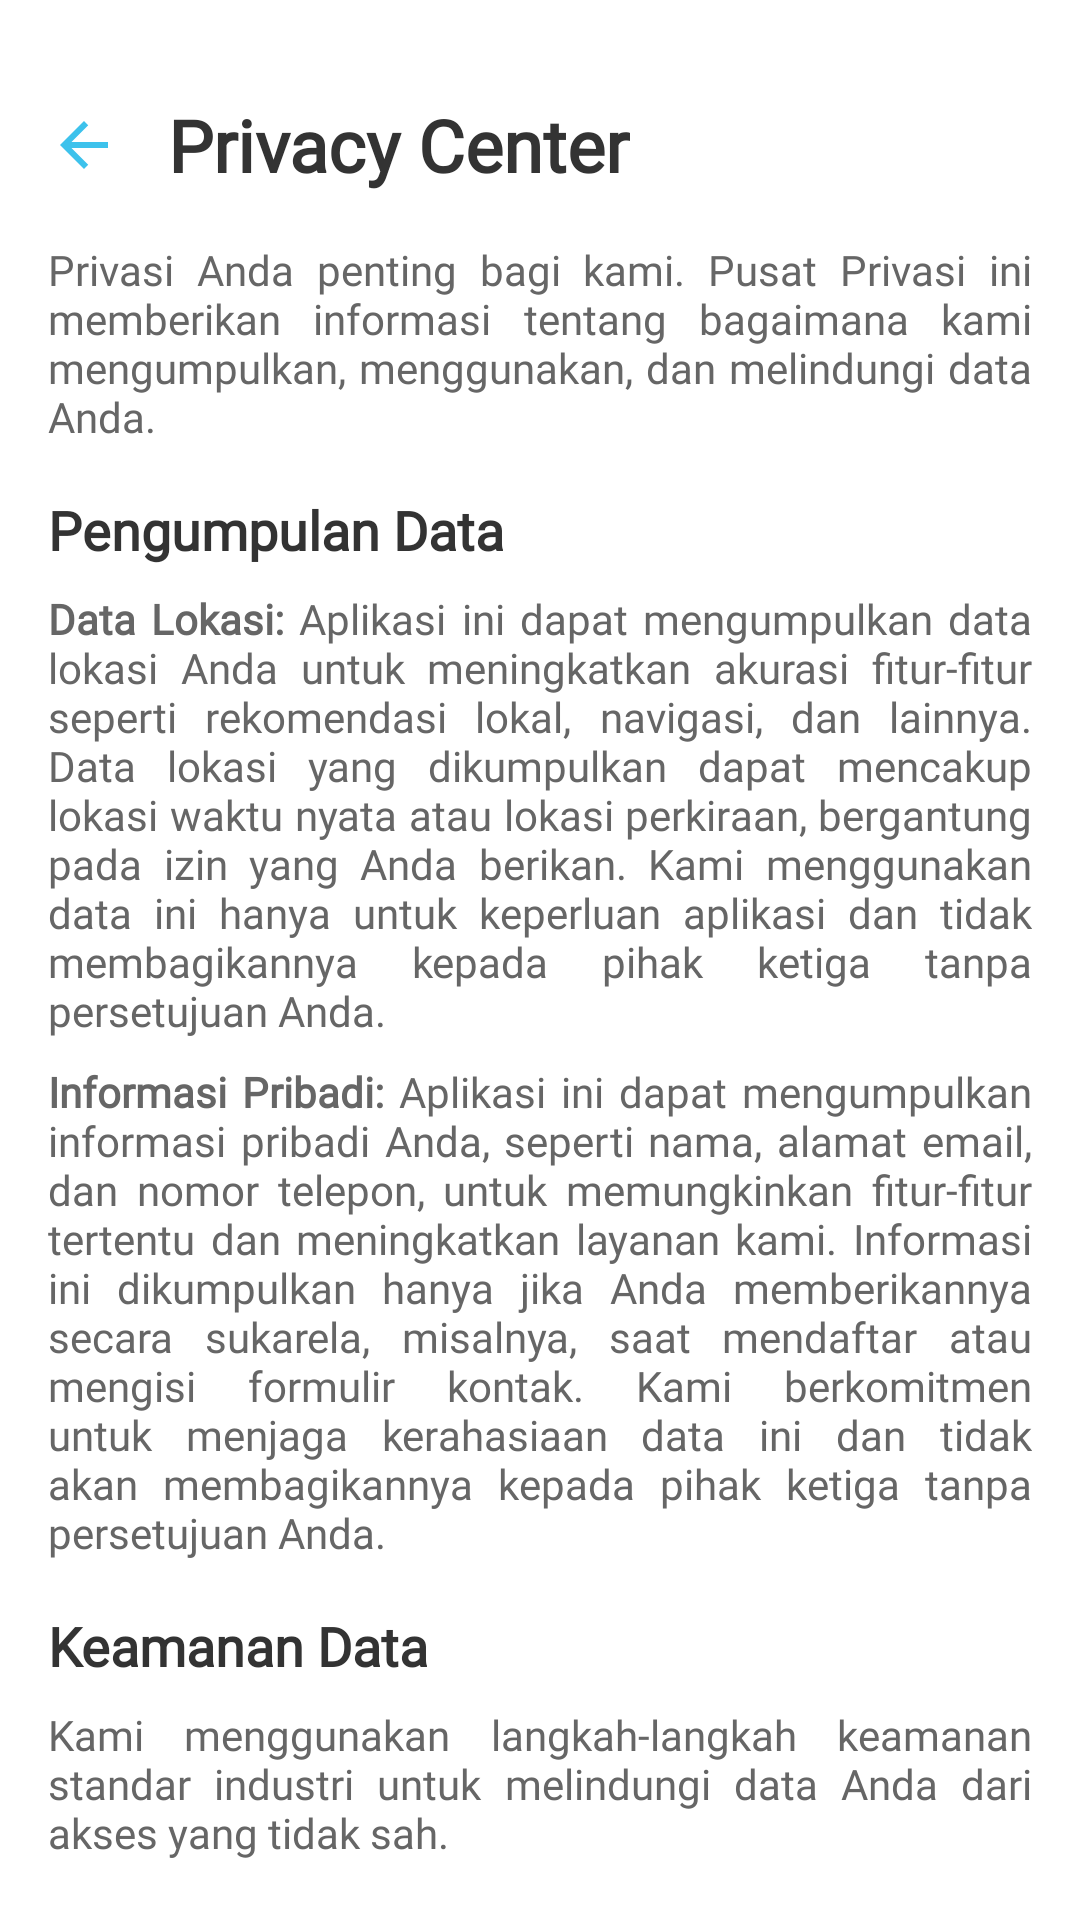

This screen was rendered from an Android layout file. Write that file and the resources it references.
<!-- AndroidManifest.xml: application theme Theme.UTSLecture -->
<!-- res/layout/fragment_privacy_center.xml -->
<?xml version="1.0" encoding="utf-8"?>
<androidx.constraintlayout.widget.ConstraintLayout xmlns:android="http://schemas.android.com/apk/res/android"
    xmlns:app="http://schemas.android.com/apk/res-auto"
    xmlns:tools="http://schemas.android.com/tools"
    android:layout_width="match_parent"
    android:layout_height="match_parent"
    android:background="#FFFFFF"
    android:padding="16dp"
    tools:context=".Setting.PrivacyCenter">

    <ImageView
        android:background="?android:attr/selectableItemBackground"
        android:id="@+id/backButton"
        android:layout_width="24dp"
        android:layout_height="24dp"
        android:contentDescription="@string/back"
        android:src="@drawable/back_button"
        app:layout_constraintBottom_toBottomOf="@+id/titleTextView"
        app:layout_constraintStart_toStartOf="parent"
        app:layout_constraintTop_toTopOf="@+id/titleTextView" />

    <TextView
        android:id="@+id/titleTextView"
        android:layout_width="wrap_content"
        android:layout_height="wrap_content"
        android:layout_marginStart="16dp"
        android:layout_marginTop="16dp"
        android:fontFamily="@font/inter_bold"
        android:text="Privacy Center"
        android:textColor="#333333"
        android:textSize="24sp"
        android:textStyle="bold"
        app:layout_constraintStart_toEndOf="@+id/backButton"
        app:layout_constraintTop_toTopOf="parent" />

    <TextView
        android:id="@+id/introTextView"
        android:layout_width="0dp"
        android:layout_height="wrap_content"
        android:layout_marginTop="16dp"
        android:fontFamily="@font/inter"
        android:justificationMode="inter_word"
        android:text="Privasi Anda penting bagi kami. Pusat Privasi ini memberikan informasi tentang bagaimana kami mengumpulkan, menggunakan, dan melindungi data Anda."
        android:textColor="#666666"
        app:layout_constraintEnd_toEndOf="parent"
        app:layout_constraintStart_toStartOf="parent"
        app:layout_constraintTop_toBottomOf="@id/titleTextView" />

    <TextView
        android:id="@+id/dataCollectionHeader"
        android:layout_width="0dp"
        android:layout_height="wrap_content"
        android:layout_marginTop="16dp"
        android:fontFamily="@font/inter_semibold"
        android:text="Pengumpulan Data"
        android:textColor="#333333"
        android:textSize="18sp"
        android:textStyle="bold"
        app:layout_constraintEnd_toEndOf="parent"
        app:layout_constraintStart_toStartOf="parent"
        app:layout_constraintTop_toBottomOf="@id/introTextView" />

    <TextView
        android:id="@+id/locationDataText"
        android:layout_width="0dp"
        android:layout_height="wrap_content"
        android:layout_marginTop="8dp"
        android:fontFamily="@font/inter"
        android:justificationMode="inter_word"
        android:text="@string/data_location_privacy"
        android:textColor="#666666"
        app:layout_constraintEnd_toEndOf="parent"
        app:layout_constraintStart_toStartOf="parent"
        app:layout_constraintTop_toBottomOf="@id/dataCollectionHeader" />

    <TextView
        android:id="@+id/personalInfoText"
        android:layout_width="0dp"
        android:layout_height="wrap_content"
        android:layout_marginTop="8dp"
        android:fontFamily="@font/inter"
        android:justificationMode="inter_word"
        android:text="@string/information_user"
        android:textColor="#666666"
        app:layout_constraintEnd_toEndOf="parent"
        app:layout_constraintStart_toStartOf="parent"
        app:layout_constraintTop_toBottomOf="@id/locationDataText" />

    <TextView
        android:id="@+id/securityHeader"
        android:layout_width="0dp"
        android:layout_height="wrap_content"
        android:layout_marginTop="16dp"
        android:fontFamily="@font/inter_semibold"
        android:text="Keamanan Data"
        android:textColor="#333333"
        android:textSize="18sp"
        android:textStyle="bold"
        app:layout_constraintEnd_toEndOf="parent"
        app:layout_constraintStart_toStartOf="parent"
        app:layout_constraintTop_toBottomOf="@id/personalInfoText" />

    <TextView
        android:id="@+id/securityText"
        android:layout_width="0dp"
        android:layout_height="wrap_content"
        android:layout_marginTop="8dp"
        android:fontFamily="@font/inter"
        android:justificationMode="inter_word"
        android:text="Kami menggunakan langkah-langkah keamanan standar industri untuk melindungi data Anda dari akses yang tidak sah."
        android:textColor="#666666"
        app:layout_constraintEnd_toEndOf="parent"
        app:layout_constraintStart_toStartOf="parent"
        app:layout_constraintTop_toBottomOf="@id/securityHeader" />

    <TextView
        android:id="@+id/contactHeader"
        android:layout_width="0dp"
        android:layout_height="wrap_content"
        android:layout_marginTop="16dp"
        android:fontFamily="@font/inter_semibold"
        android:text="Hubungi Kami"
        android:textColor="#333333"
        android:textSize="18sp"
        android:textStyle="bold"
        app:layout_constraintEnd_toEndOf="parent"
        app:layout_constraintStart_toStartOf="parent"
        app:layout_constraintTop_toBottomOf="@id/securityText" />

    <TextView
        android:id="@+id/contactText"
        android:layout_width="0dp"
        android:layout_height="wrap_content"
        android:layout_marginTop="8dp"
        android:fontFamily="@font/inter"
        android:justificationMode="inter_word"
        android:text="Jika Anda memiliki pertanyaan tentang privasi Anda, silakan hubungi kami di: support@ailog.com"
        android:textColor="#666666"
        app:layout_constraintBottom_toBottomOf="parent"
        app:layout_constraintEnd_toEndOf="parent"
        app:layout_constraintHorizontal_bias="0.0"
        app:layout_constraintStart_toStartOf="parent"
        app:layout_constraintTop_toBottomOf="@id/contactHeader"
        app:layout_constraintVertical_bias="0.058" />

</androidx.constraintlayout.widget.ConstraintLayout>
<!-- resources referenced by this layout -->
<resources>
  <!-- drawable back_button (drawable) -->
  <vector xmlns:android="http://schemas.android.com/apk/res/android" android:autoMirrored="true" android:height="24dp" android:tint="#3DC2EC" android:viewportHeight="24" android:viewportWidth="24" android:width="24dp">
        
      <path android:fillColor="@android:color/white" android:pathData="M20,11H7.83l5.59,-5.59L12,4l-8,8 8,8 1.41,-1.41L7.83,13H20v-2z"/>
      
  </vector>
  <string name="back">back</string>
  <string name="data_location_privacy"><b>Data Lokasi:</b> Aplikasi ini dapat mengumpulkan data lokasi Anda untuk meningkatkan akurasi fitur-fitur seperti rekomendasi lokal, navigasi, dan lainnya. Data lokasi yang dikumpulkan dapat mencakup lokasi waktu nyata atau lokasi perkiraan, bergantung pada izin yang Anda berikan. Kami menggunakan data ini hanya untuk keperluan aplikasi dan tidak membagikannya kepada pihak ketiga tanpa persetujuan Anda.</string>
  <string name="information_user"><b>Informasi Pribadi:</b> Aplikasi ini dapat mengumpulkan informasi pribadi Anda, seperti nama, alamat email, dan nomor telepon, untuk memungkinkan fitur-fitur tertentu dan meningkatkan layanan kami. Informasi ini dikumpulkan hanya jika Anda memberikannya secara sukarela, misalnya, saat mendaftar atau mengisi formulir kontak. Kami berkomitmen untuk menjaga kerahasiaan data ini dan tidak akan membagikannya kepada pihak ketiga tanpa persetujuan Anda.</string>
  <style name="Theme.UTSLecture" parent="Base.Theme.UTSLecture" />
  <style name="Base.Theme.UTSLecture" parent="Theme.MaterialComponents.Light.NoActionBar">
          <item name="android:windowElevation">4dp</item>
          <item name="materialButtonStyle">@style/Widget.App.Button</item>
      </style>
  <style name="Widget.App.Button" parent="Widget.MaterialComponents.Button">
          <item name="android:stateListAnimator">@null</item>
          <item name="android:insetTop">0dp</item>
          <item name="android:insetBottom">0dp</item>
          <item name="elevation">6dp</item>
          <item name="strokeWidth">0dp</item>
          <item name="backgroundColor">@color/primary_button</item>
          <item name="cornerRadius">25dp</item>
      </style>
  <color name="primary_button">#3DC2EC</color>
</resources>
